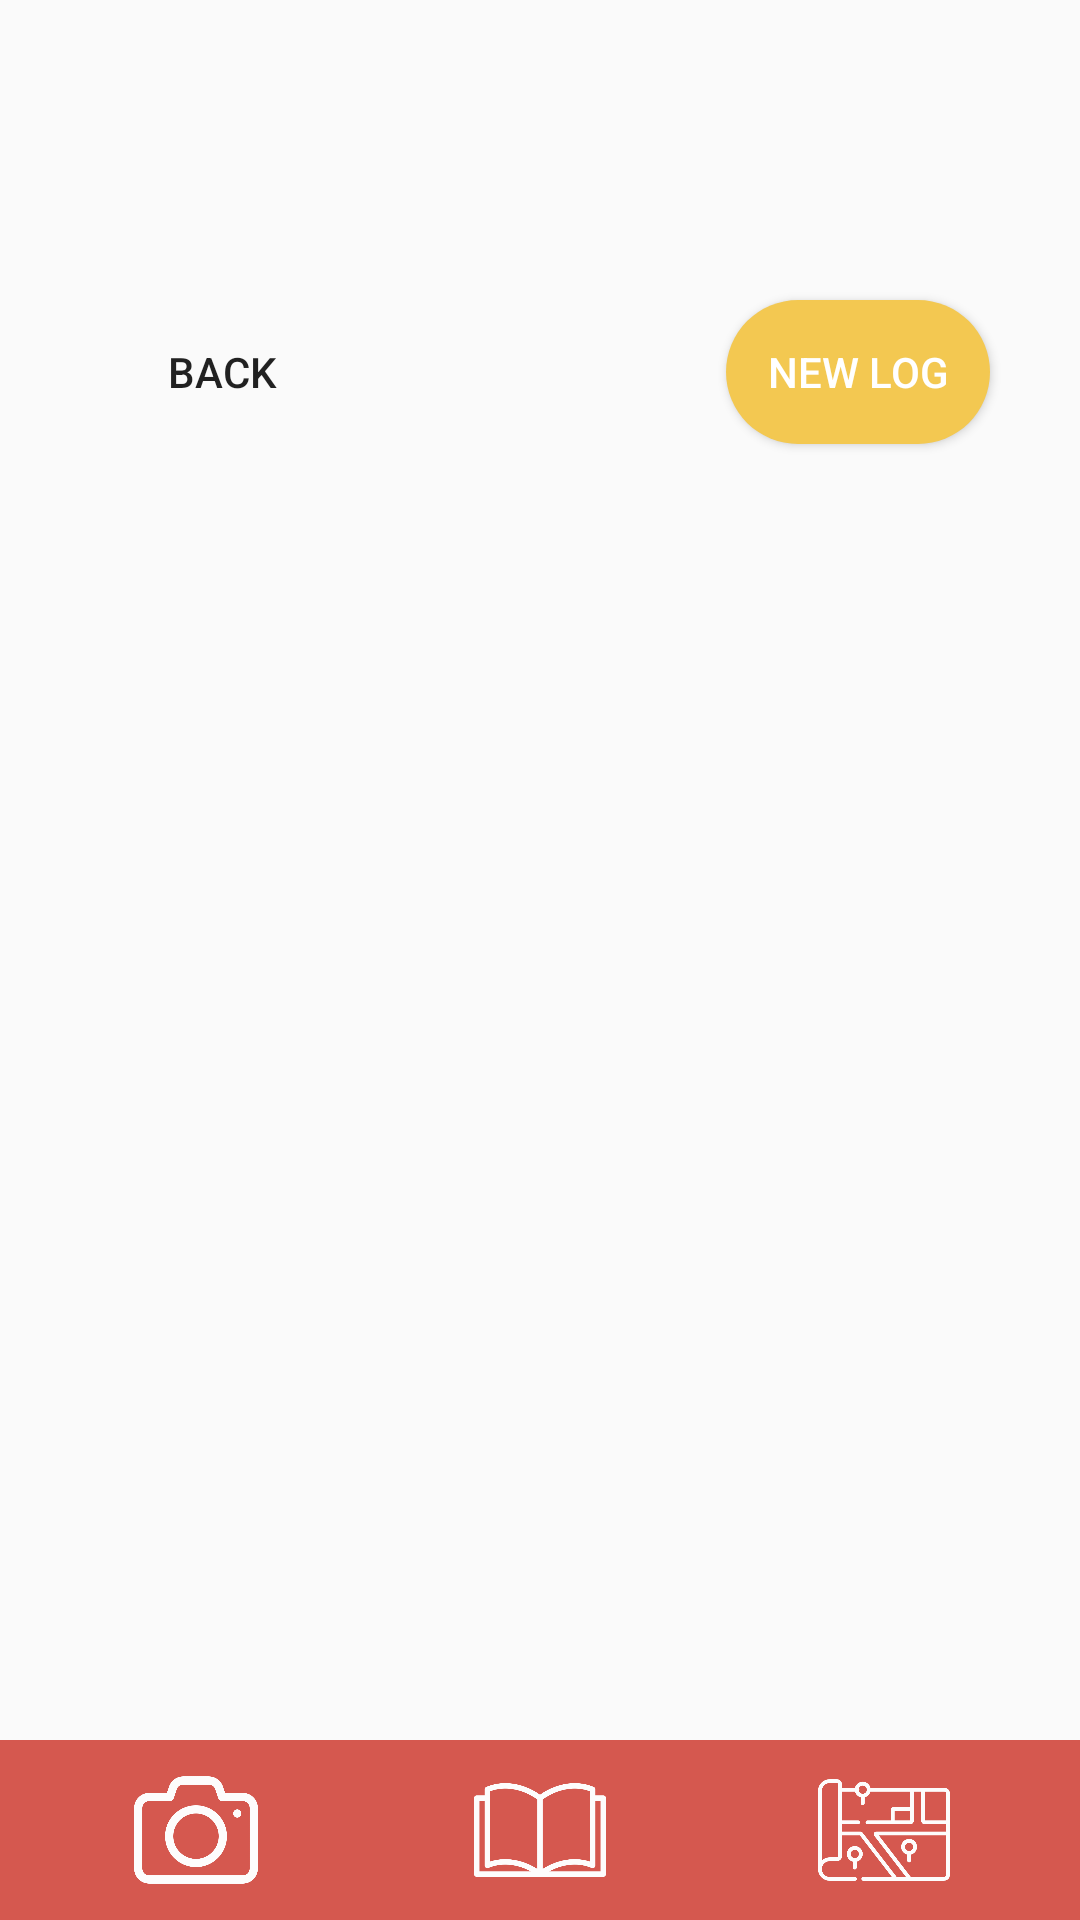

Write the Android layout XML for this screen, with the resource values it uses.
<!-- AndroidManifest.xml: activity theme Theme.AppCompat.DayNight.DarkActionBar -->
<!-- res/layout/activity_journal.xml -->
<?xml version="1.0" encoding="utf-8"?>
<androidx.constraintlayout.widget.ConstraintLayout
    xmlns:android="http://schemas.android.com/apk/res/android"
    xmlns:app="http://schemas.android.com/apk/res-auto"
    xmlns:tools="http://schemas.android.com/tools"
    android:id="@+id/main"
    android:layout_width="match_parent"
    android:layout_height="match_parent"
    android:fitsSystemWindows="true"
    tools:context=".JournalActivity">

    <Button
        android:id="@+id/backBtn"
        android:layout_width="wrap_content"
        android:layout_height="wrap_content"
        android:layout_marginStart="30dp"
        android:layout_marginTop="100dp"
        android:background="@drawable/back_button"
        android:text="Back"
        app:layout_constraintStart_toStartOf="parent"
        app:layout_constraintTop_toTopOf="parent" />

    <Button
        android:id="@+id/newLogBtn"
        android:layout_width="wrap_content"
        android:layout_height="wrap_content"
        android:layout_marginTop="100dp"
        android:layout_marginEnd="30dp"
        android:background="@drawable/button_background"
        android:text="New Log"
        android:textColor="#FFFFFF"
        app:layout_constraintEnd_toEndOf="parent"
        app:layout_constraintTop_toTopOf="parent" />

    <androidx.recyclerview.widget.RecyclerView
        android:id="@+id/recyclerViewLogs"
        android:layout_width="0dp"
        android:layout_height="0dp"
        android:layout_marginTop="20dp"
        android:padding="30dp"
        app:layout_constraintTop_toBottomOf="@id/newLogBtn"
        app:layout_constraintBottom_toTopOf="@id/footer"
        app:layout_constraintEnd_toEndOf="parent"
        app:layout_constraintStart_toStartOf="parent" />

    <include
        android:id="@+id/footer"
        layout="@layout/footer"
        android:layout_width="0dp"
        android:layout_height="60dp"
        app:layout_constraintBottom_toBottomOf="parent"
        app:layout_constraintEnd_toEndOf="parent"
        app:layout_constraintStart_toStartOf="parent" />

</androidx.constraintlayout.widget.ConstraintLayout>
<!-- res/layout/footer.xml (included above) -->
<?xml version="1.0" encoding="utf-8"?>
<LinearLayout xmlns:android="http://schemas.android.com/apk/res/android"
    android:layout_width="match_parent"
    android:layout_height="60dp"
    android:orientation="horizontal"
    android:background="#D5584F"
    android:padding="8dp">

    <ImageButton
        android:id="@+id/cameraButton"
        android:layout_width="0dp"
        android:layout_height="match_parent"
        android:layout_weight="1"
        android:background="@android:color/transparent"
        android:padding="0dp"
        android:scaleType="centerInside"
        android:src="@drawable/camera" />

    <ImageButton
        android:id="@+id/journalButton"
        android:layout_width="0dp"
        android:layout_height="match_parent"
        android:layout_weight="1"
        android:background="@android:color/transparent"
        android:padding="0dp"
        android:scaleType="centerInside"
        android:src="@drawable/journal" />

    <ImageButton
        android:id="@+id/mapButton"
        android:layout_width="0dp"
        android:layout_height="match_parent"
        android:layout_weight="1"
        android:background="@android:color/transparent"
        android:padding="0dp"
        android:scaleType="centerInside"
        android:src="@drawable/map" />
</LinearLayout>
<!-- resources referenced by this layout -->
<resources>
  <!-- drawable button_background (drawable) -->
  <?xml version="1.0" encoding="utf-8"?>
  <shape xmlns:android="http://schemas.android.com/apk/res/android">
      <solid android:color="#F3C851" />
      <corners android:radius="50dp" />
  </shape>
  <!-- drawable camera: png bitmap (drawable, 20894 bytes) -->
  <!-- drawable journal: png bitmap (drawable, 15582 bytes) -->
  <!-- drawable map: png bitmap (drawable, 22163 bytes) -->
  <style name="Theme.AppCompat.DayNight.DarkActionBar">
          
          <item name="colorPrimary">#D6675D</item>
          <item name="colorPrimaryDark">#D6675D</item>
          <item name="colorAccent">#F3C851</item>
      </style>
</resources>
